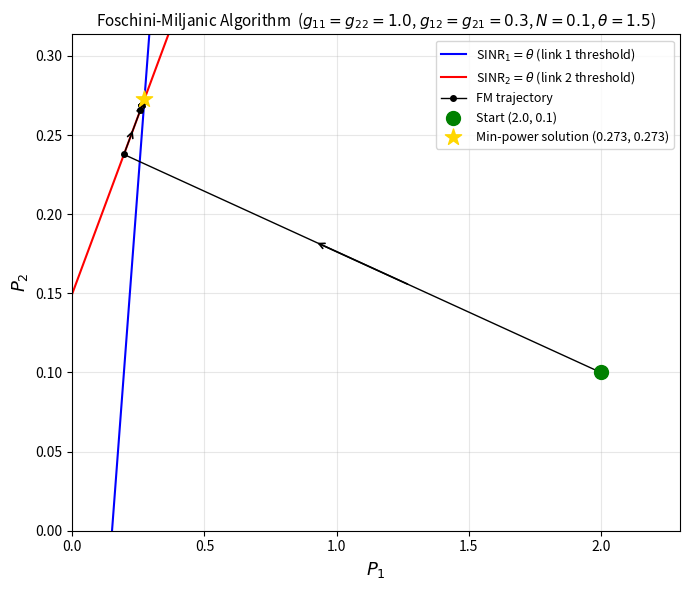

The matplotlib source for this figure: (Note: this script raises an exception after producing the figure.)
import numpy as np
import matplotlib.pyplot as plt

g11, g22 = 1.0, 1.0
g12, g21 = 0.3, 0.3
N = 0.1
theta = 1.5

# FM update: each node sets power to exactly meet SINR threshold
def fm_update(P1, P2):
    P1_new = theta * (g21 * P2 + N) / g11
    P2_new = theta * (g12 * P1_new + N) / g22
    return P1_new, P2_new

# Run round-robin FM from an initial point
P1, P2 = 2.0, 0.1
traj = [(P1, P2)]
for _ in range(30):
    P1, P2 = fm_update(P1, P2)
    traj.append((P1, P2))
    if abs(traj[-1][0] - traj[-2][0]) < 1e-9:
        break
traj = np.array(traj)

# Minimum power solution (intersection)
# P1* = theta*(g21*P2*+N)/g11, P2* = theta*(g12*P1*+N)/g22
# Solve: symmetric case gives P* = theta*N/g11 / (1 - theta^2*g12*g21/(g11*g22))
a = theta * g21 / g11
b = theta * N / g11
c = theta * g12 / g22
d = theta * N / g22
P1_star = (b + a * d) / (1 - a * c)
P2_star = c * P1_star + d

# Plot
fig, ax = plt.subplots(figsize=(7, 6))

P_max = traj[:, 0].max() * 1.15
P1_range = np.linspace(0, P_max, 300)

# SINR1 = theta line: P1 = a*P2 + b  →  P2 = (P1 - b) / a
P2_line1 = (P1_range - b) / a

# SINR2 = theta line: P2 = c*P1 + d
P2_line2 = c * P1_range + d

ax.plot(P1_range, P2_line1, 'b-', label=r'SINR$_1 = \theta$ (link 1 threshold)')
ax.plot(P1_range, P2_line2, 'r-', label=r'SINR$_2 = \theta$ (link 2 threshold)')

# FM trajectory with arrows
ax.plot(traj[:, 0], traj[:, 1], 'k-o', markersize=4, linewidth=1, zorder=3, label='FM trajectory')
for i in range(len(traj) - 1):
    dx = traj[i+1, 0] - traj[i, 0]
    dy = traj[i+1, 1] - traj[i, 1]
    ax.annotate('', xy=(traj[i, 0] + 0.6*dx, traj[i, 1] + 0.6*dy),
                xytext=(traj[i, 0] + 0.4*dx, traj[i, 1] + 0.4*dy),
                arrowprops=dict(arrowstyle='->', color='k', lw=1.2))

ax.scatter(*traj[0], s=100, color='green', zorder=5, label=f'Start ({traj[0,0]}, {traj[0,1]})')
ax.scatter(P1_star, P2_star, s=150, marker='*', color='gold', zorder=5,
           label=f'Min-power solution ({P1_star:.3f}, {P2_star:.3f})')

ax.set_xlim(0, P_max)
ax.set_ylim(0, traj[:, 1].max() * 1.15)
ax.set_xlabel('$P_1$', fontsize=13)
ax.set_ylabel('$P_2$', fontsize=13)
ax.set_title(
    f'Foschini-Miljanic Algorithm  '
    f'($g_{{11}}=g_{{22}}={g11}$, $g_{{12}}=g_{{21}}={g12}$, $N={N}$, $\\theta={theta}$)',
    fontsize=11
)
ax.legend(fontsize=9)
ax.grid(True, alpha=0.3)

plt.tight_layout()
plt.savefig('assignment4/problem2.png', dpi=150, bbox_inches='tight')
print("Saved assignment4/problem2.png")
plt.show()
